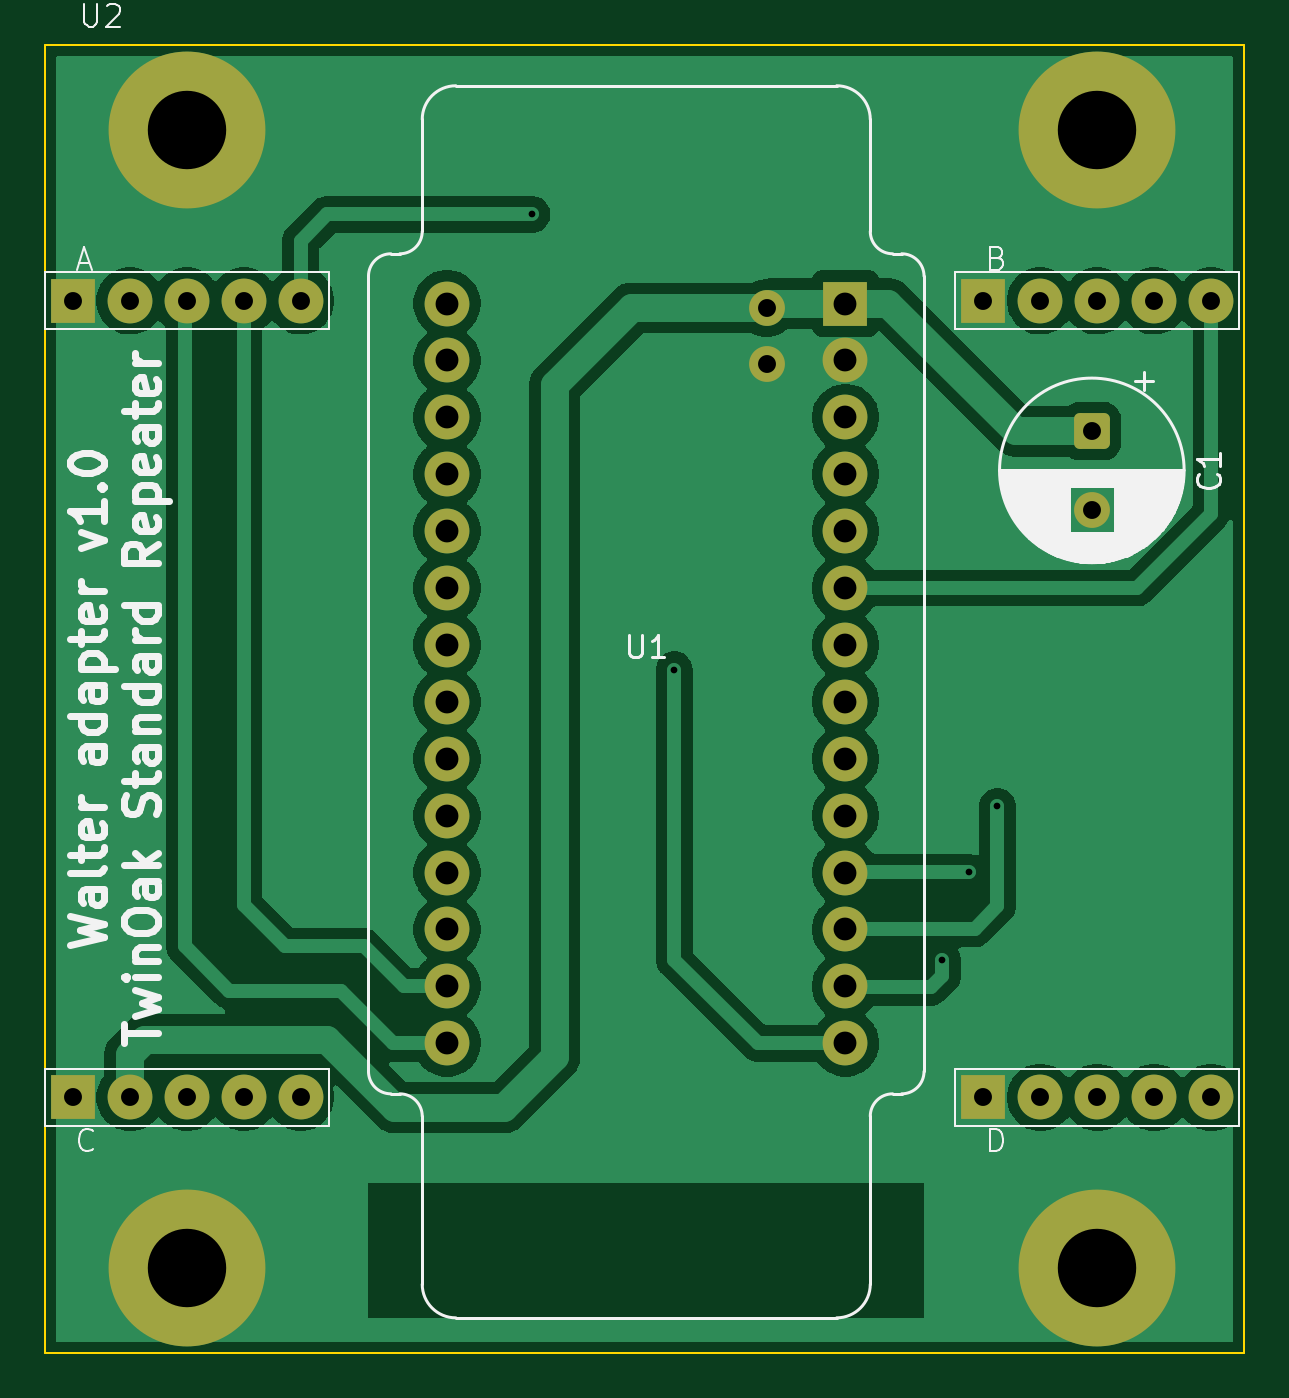
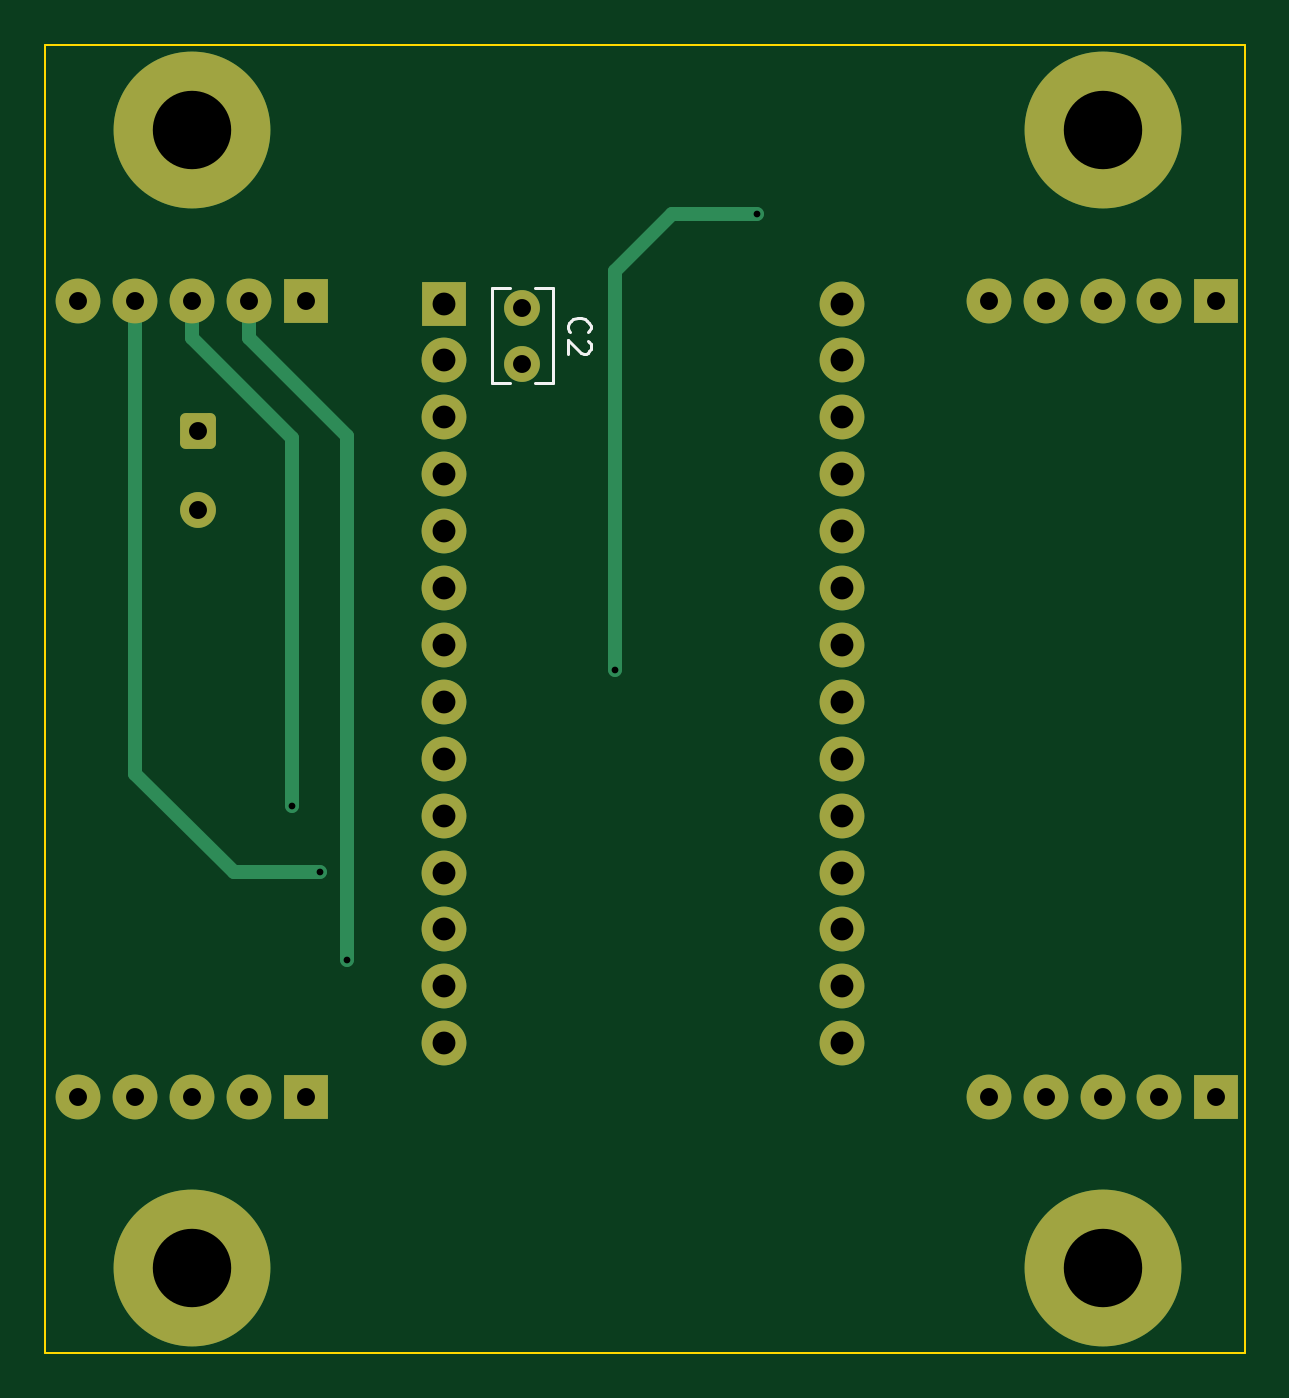
Circuit board: 11 layer files. Board 53.6 x 58.4 mm.
- bottom_copper: adapter-walter-B_Cu.gbr (6325 bytes)
- bottom_mask: adapter-walter-B_Mask.gbr (2750 bytes)
- paste: adapter-walter-B_Paste.gbr (459 bytes)
- bottom_silk: adapter-walter-B_Silkscreen.gbr (2075 bytes)
- outline: adapter-walter-Edge_Cuts.gbr (633 bytes)
- top_copper: adapter-walter-F_Cu.gbr (61802 bytes)
- top_mask: adapter-walter-F_Mask.gbr (2750 bytes)
- paste: adapter-walter-F_Paste.gbr (459 bytes)
- top_silk: adapter-walter-F_Silkscreen.gbr (34408 bytes)
- drill: adapter-walter-NPTH.drl (264 bytes)
- drill: adapter-walter-PTH.drl (1400 bytes)

=== bottom_copper: adapter-walter-B_Cu.gbr (6325 bytes, source omitted) ===
=== bottom_mask: adapter-walter-B_Mask.gbr (2750 bytes, source withheld) ===
=== paste: adapter-walter-B_Paste.gbr ===
%TF.GenerationSoftware,KiCad,Pcbnew,10.0.4*%
%TF.CreationDate,2026-07-20T13:27:26+02:00*%
%TF.ProjectId,adapter-walter,61646170-7465-4722-9d77-616c7465722e,rev?*%
%TF.SameCoordinates,Original*%
%TF.FileFunction,Paste,Bot*%
%TF.FilePolarity,Positive*%
%FSLAX46Y46*%
G04 Gerber Fmt 4.6, Leading zero omitted, Abs format (unit mm)*
G04 Created by KiCad (PCBNEW 10.0.4) date 2026-07-20 13:27:26*
%MOMM*%
%LPD*%
G01*
G04 APERTURE LIST*
G04 APERTURE END LIST*
M02*

=== bottom_silk: adapter-walter-B_Silkscreen.gbr ===
%TF.GenerationSoftware,KiCad,Pcbnew,10.0.4*%
%TF.CreationDate,2026-07-20T13:27:26+02:00*%
%TF.ProjectId,adapter-walter,61646170-7465-4722-9d77-616c7465722e,rev?*%
%TF.SameCoordinates,Original*%
%TF.FileFunction,Legend,Bot*%
%TF.FilePolarity,Positive*%
%FSLAX46Y46*%
G04 Gerber Fmt 4.6, Leading zero omitted, Abs format (unit mm)*
G04 Created by KiCad (PCBNEW 10.0.4) date 2026-07-20 13:27:26*
%MOMM*%
%LPD*%
G01*
G04 APERTURE LIST*
%ADD10C,0.150000*%
%ADD11C,0.120000*%
G04 APERTURE END LIST*
D10*
X151859580Y-73583333D02*
X151907200Y-73535714D01*
X151907200Y-73535714D02*
X151954819Y-73392857D01*
X151954819Y-73392857D02*
X151954819Y-73297619D01*
X151954819Y-73297619D02*
X151907200Y-73154762D01*
X151907200Y-73154762D02*
X151811961Y-73059524D01*
X151811961Y-73059524D02*
X151716723Y-73011905D01*
X151716723Y-73011905D02*
X151526247Y-72964286D01*
X151526247Y-72964286D02*
X151383390Y-72964286D01*
X151383390Y-72964286D02*
X151192914Y-73011905D01*
X151192914Y-73011905D02*
X151097676Y-73059524D01*
X151097676Y-73059524D02*
X151002438Y-73154762D01*
X151002438Y-73154762D02*
X150954819Y-73297619D01*
X150954819Y-73297619D02*
X150954819Y-73392857D01*
X150954819Y-73392857D02*
X151002438Y-73535714D01*
X151002438Y-73535714D02*
X151050057Y-73583333D01*
X151050057Y-73964286D02*
X151002438Y-74011905D01*
X151002438Y-74011905D02*
X150954819Y-74107143D01*
X150954819Y-74107143D02*
X150954819Y-74345238D01*
X150954819Y-74345238D02*
X151002438Y-74440476D01*
X151002438Y-74440476D02*
X151050057Y-74488095D01*
X151050057Y-74488095D02*
X151145295Y-74535714D01*
X151145295Y-74535714D02*
X151240533Y-74535714D01*
X151240533Y-74535714D02*
X151383390Y-74488095D01*
X151383390Y-74488095D02*
X151954819Y-73916667D01*
X151954819Y-73916667D02*
X151954819Y-74535714D01*
%TO.C,C2*%
D11*
X152630000Y-71630000D02*
X152630000Y-75870000D01*
X152630000Y-75870000D02*
X153430000Y-75870000D01*
X153430000Y-71630000D02*
X152630000Y-71630000D01*
X154570000Y-75870000D02*
X155370000Y-75870000D01*
X155370000Y-71630000D02*
X154570000Y-71630000D01*
X155370000Y-75870000D02*
X155370000Y-71630000D01*
%TD*%
M02*

=== outline: adapter-walter-Edge_Cuts.gbr ===
%TF.GenerationSoftware,KiCad,Pcbnew,10.0.4*%
%TF.CreationDate,2026-07-20T13:27:26+02:00*%
%TF.ProjectId,adapter-walter,61646170-7465-4722-9d77-616c7465722e,rev?*%
%TF.SameCoordinates,Original*%
%TF.FileFunction,Profile,NP*%
%FSLAX46Y46*%
G04 Gerber Fmt 4.6, Leading zero omitted, Abs format (unit mm)*
G04 Created by KiCad (PCBNEW 10.0.4) date 2026-07-20 13:27:26*
%MOMM*%
%LPD*%
G01*
G04 APERTURE LIST*
%TA.AperFunction,Profile*%
%ADD10C,0.100000*%
%TD*%
G04 APERTURE END LIST*
%TO.C,U2*%
D10*
X121750000Y-60750000D02*
X175310000Y-60750000D01*
X175310000Y-119170000D01*
X121750000Y-119170000D01*
X121750000Y-60750000D01*
%TD*%
M02*

=== top_copper: adapter-walter-F_Cu.gbr (61802 bytes, source omitted) ===
=== top_mask: adapter-walter-F_Mask.gbr (2750 bytes, source withheld) ===
=== paste: adapter-walter-F_Paste.gbr ===
%TF.GenerationSoftware,KiCad,Pcbnew,10.0.4*%
%TF.CreationDate,2026-07-20T13:27:26+02:00*%
%TF.ProjectId,adapter-walter,61646170-7465-4722-9d77-616c7465722e,rev?*%
%TF.SameCoordinates,Original*%
%TF.FileFunction,Paste,Top*%
%TF.FilePolarity,Positive*%
%FSLAX46Y46*%
G04 Gerber Fmt 4.6, Leading zero omitted, Abs format (unit mm)*
G04 Created by KiCad (PCBNEW 10.0.4) date 2026-07-20 13:27:26*
%MOMM*%
%LPD*%
G01*
G04 APERTURE LIST*
G04 APERTURE END LIST*
M02*

=== top_silk: adapter-walter-F_Silkscreen.gbr (34408 bytes, source omitted) ===
=== drill: adapter-walter-NPTH.drl ===
M48
; DRILL file KiCad 10.0.4 date 2026-07-20T13:27:29
; FORMAT={-:-/ absolute / metric / decimal}
; #@! TF.CreationDate,2026-07-20T13:27:29+02:00
; #@! TF.GenerationSoftware,Kicad,Pcbnew,10.0.4
; #@! TF.FileFunction,NonPlated,1,2,NPTH
FMAT,2
METRIC
%
G90
G05
M30

=== drill: adapter-walter-PTH.drl ===
M48
; DRILL file KiCad 10.0.4 date 2026-07-20T13:27:29
; FORMAT={-:-/ absolute / metric / decimal}
; #@! TF.CreationDate,2026-07-20T13:27:29+02:00
; #@! TF.GenerationSoftware,Kicad,Pcbnew,10.0.4
; #@! TF.FileFunction,Plated,1,2,PTH
FMAT,2
METRIC
; #@! TA.AperFunction,Plated,PTH,ViaDrill
T1C0.300
; #@! TA.AperFunction,Plated,PTH,ComponentDrill
T2C0.800
; #@! TA.AperFunction,Plated,PTH,ComponentDrill
T3C1.020
; #@! TA.AperFunction,Plated,PTH,ComponentDrill
T4C3.500
%
G90
G05
T1
X143.51Y-68.326
X149.86Y-88.646
X161.823Y-101.6
X163.017Y-97.688
X164.287Y-94.742
T2
X123.02Y-72.18
X123.02Y-107.74
X125.56Y-72.18
X125.56Y-107.74
X128.1Y-72.18
X128.1Y-107.74
X130.64Y-72.18
X130.64Y-107.74
X133.18Y-72.18
X133.18Y-107.74
X154.0Y-72.5
X154.0Y-75.0
X163.66Y-72.18
X163.66Y-107.74
X166.2Y-72.18
X166.2Y-107.74
X168.5Y-78.0
X168.5Y-81.5
X168.74Y-72.18
X168.74Y-107.74
X171.28Y-72.18
X171.28Y-107.74
X173.82Y-72.18
X173.82Y-107.74
T3
X139.72Y-72.3
X139.72Y-74.84
X139.72Y-77.38
X139.72Y-79.92
X139.72Y-82.46
X139.72Y-85.0
X139.72Y-87.54
X139.72Y-90.08
X139.72Y-92.62
X139.72Y-95.16
X139.72Y-97.7
X139.72Y-100.24
X139.72Y-102.78
X139.72Y-105.32
X157.5Y-72.3
X157.5Y-74.84
X157.5Y-77.38
X157.5Y-79.92
X157.5Y-82.46
X157.5Y-85.0
X157.5Y-87.54
X157.5Y-90.08
X157.5Y-92.62
X157.5Y-95.16
X157.5Y-97.7
X157.5Y-100.24
X157.5Y-102.78
X157.5Y-105.32
T4
X128.1Y-64.56
X128.1Y-115.36
X168.74Y-64.56
X168.74Y-115.36
M30
